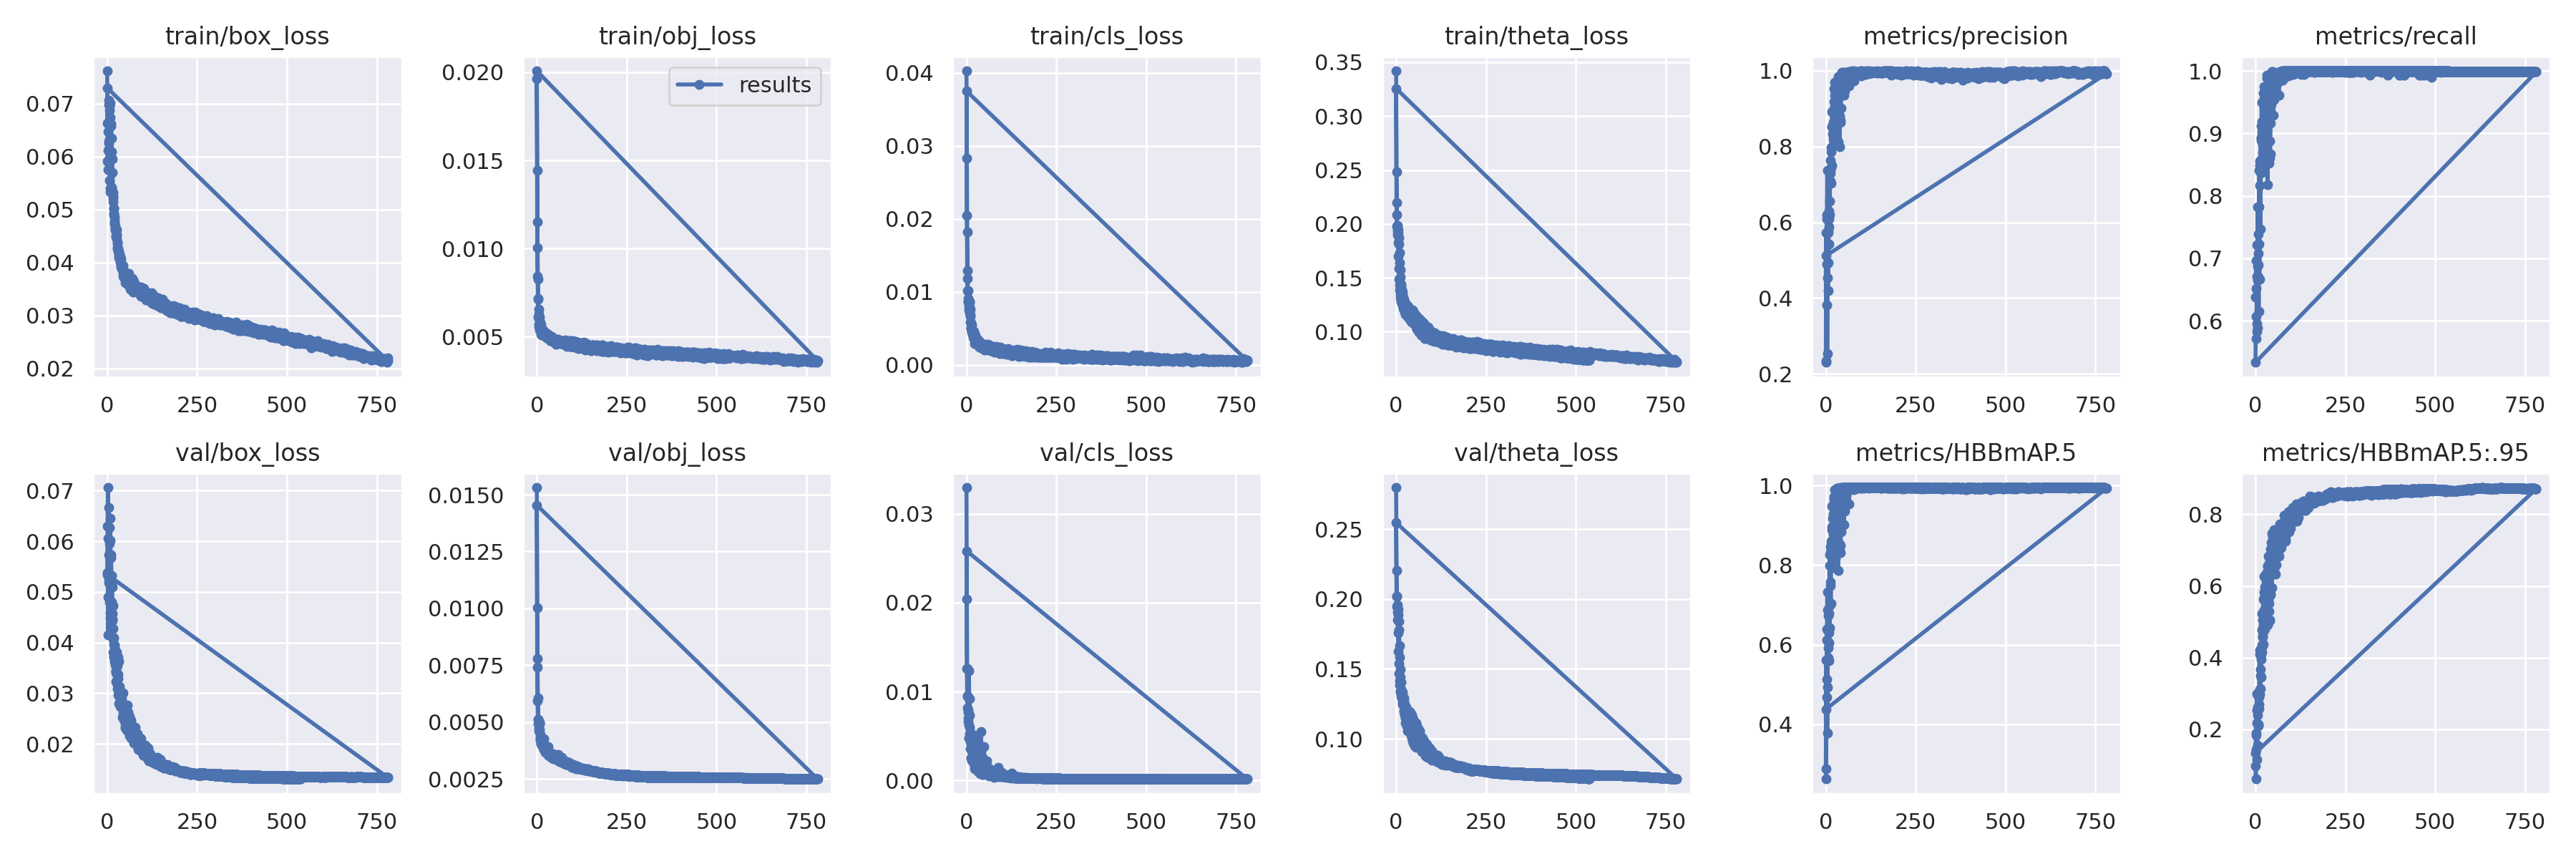

Values plotted in this chart, from the file beside it:
epoch, train/box_loss, train/obj_loss, train/cls_loss, train/theta_loss, metrics/precision, metrics/recall, metrics/HBBmAP.5, metrics/HBBmAP.5:.95, val/box_loss, val/obj_loss, val/cls_loss, val/theta_loss, x/lr0, x/lr1, x/lr2
0, 0.07614, 0.01961, 0.04026, 0.342, 0.2341, 0.6378, 0.2887, 0.09714, 0.05372, 0.01532, 0.03294, 0.2798, 0.00112, 0.00112, 0.08992
1, 0.05919, 0.01444, 0.02826, 0.2485, 0.5727, 0.652, 0.5605, 0.1894, 0.05378, 0.01003, 0.02041, 0.2205, 0.00225, 0.00225, 0.07975
2, 0.0611, 0.01003, 0.01817, 0.2085, 0.382, 0.6967, 0.4673, 0.1432, 0.04897, 0.0074, 0.01256, 0.202, 0.00338, 0.00338, 0.06958
3, 0.0575, 0.008264, 0.01188, 0.1988, 0.621, 0.6716, 0.6384, 0.2185, 0.04151, 0.006051, 0.009478, 0.1958, 0.00451, 0.00451, 0.05941
4, 0.06252, 0.007118, 0.01015, 0.1959, 0.2535, 0.5831, 0.3778, 0.1154, 0.06667, 0.005116, 0.007061, 0.194, 0.00564, 0.00564, 0.04924
5, 0.06295, 0.006541, 0.008728, 0.1946, 0.4542, 0.5885, 0.4923, 0.1555, 0.0525, 0.004979, 0.007646, 0.1928, 0.00677, 0.00677, 0.03907
6, 0.05738, 0.006266, 0.008287, 0.1919, 0.5786, 0.665, 0.673, 0.2612, 0.05242, 0.004691, 0.006255, 0.1888, 0.007899, 0.007899, 0.0289
7, 0.05545, 0.006105, 0.008601, 0.1876, 0.5726, 0.6701, 0.6062, 0.2576, 0.04796, 0.005004, 0.01236, 0.1841, 0.009029, 0.009029, 0.01873
8, 0.05395, 0.005923, 0.007953, 0.1814, 0.587, 0.7387, 0.6054, 0.2132, 0.04596, 0.004688, 0.007382, 0.1779, 0.009999, 0.009999, 0.009999
9, 0.05337, 0.005772, 0.007103, 0.1733, 0.6093, 0.7224, 0.6782, 0.2949, 0.04483, 0.004213, 0.009219, 0.1665, 0.009999, 0.009999, 0.009999
10, 0.05403, 0.005664, 0.006598, 0.1643, 0.6557, 0.782, 0.6975, 0.2892, 0.04662, 0.004335, 0.004885, 0.1583, 0.009998, 0.009998, 0.009998
11, 0.0537, 0.005716, 0.005843, 0.1576, 0.7396, 0.8486, 0.8254, 0.4089, 0.04413, 0.004299, 0.005005, 0.1497, 0.009998, 0.009998, 0.009998
12, 0.05411, 0.005596, 0.004946, 0.1505, 0.7294, 0.8165, 0.7584, 0.3119, 0.04799, 0.00416, 0.004169, 0.1442, 0.009998, 0.009998, 0.009998
13, 0.05409, 0.005478, 0.005099, 0.1442, 0.7641, 0.8569, 0.8333, 0.4159, 0.04253, 0.004246, 0.005336, 0.1404, 0.009997, 0.009997, 0.009997
14, 0.05309, 0.005435, 0.004775, 0.1419, 0.7871, 0.8377, 0.7974, 0.3665, 0.04434, 0.004074, 0.002255, 0.1355, 0.009997, 0.009997, 0.009997
15, 0.05321, 0.005325, 0.004455, 0.1389, 0.7973, 0.9115, 0.8598, 0.4255, 0.04467, 0.004045, 0.003802, 0.1336, 0.009996, 0.009996, 0.009996
16, 0.05251, 0.005326, 0.00421, 0.1367, 0.8527, 0.8921, 0.8895, 0.3953, 0.04272, 0.004178, 0.003105, 0.1333, 0.009996, 0.009996, 0.009996
17, 0.05138, 0.005324, 0.004432, 0.1368, 0.8522, 0.919, 0.8968, 0.436, 0.04063, 0.003985, 0.002187, 0.1331, 0.009995, 0.009995, 0.009995
18, 0.05016, 0.005188, 0.00418, 0.1334, 0.8517, 0.8368, 0.8207, 0.4158, 0.0371, 0.004015, 0.003488, 0.1298, 0.009994, 0.009994, 0.009994
19, 0.04895, 0.005221, 0.004198, 0.1321, 0.8339, 0.8816, 0.8611, 0.4604, 0.03724, 0.00396, 0.003164, 0.1292, 0.009994, 0.009994, 0.009994
20, 0.04788, 0.005324, 0.004615, 0.1308, 0.8636, 0.8691, 0.9179, 0.5044, 0.03759, 0.004275, 0.005131, 0.1294, 0.009993, 0.009993, 0.009993
21, 0.04742, 0.005131, 0.003642, 0.1294, 0.8205, 0.8453, 0.8226, 0.438, 0.03624, 0.003836, 0.002574, 0.1292, 0.009992, 0.009992, 0.009992
22, 0.04634, 0.005137, 0.003385, 0.1292, 0.8249, 0.8718, 0.8585, 0.4907, 0.03628, 0.003887, 0.002839, 0.1268, 0.009991, 0.009991, 0.009991
23, 0.04623, 0.005071, 0.002932, 0.1276, 0.8554, 0.8935, 0.8814, 0.5144, 0.03744, 0.003944, 0.004139, 0.1241, 0.00999, 0.00999, 0.00999
24, 0.04587, 0.005174, 0.003553, 0.1268, 0.8618, 0.9152, 0.8976, 0.533, 0.03403, 0.003832, 0.001376, 0.1228, 0.00999, 0.00999, 0.00999
25, 0.04513, 0.005028, 0.003093, 0.1263, 0.9053, 0.9552, 0.9333, 0.5253, 0.03443, 0.003936, 0.001918, 0.1237, 0.009989, 0.009989, 0.009989
26, 0.04521, 0.005234, 0.003609, 0.1244, 0.955, 0.9564, 0.9746, 0.5973, 0.03211, 0.003712, 0.00243, 0.123, 0.009988, 0.009988, 0.009988
27, 0.04618, 0.005103, 0.003275, 0.1242, 0.8599, 0.9332, 0.9081, 0.4985, 0.03557, 0.003801, 0.002519, 0.1226, 0.009987, 0.009987, 0.009987
28, 0.04273, 0.005013, 0.003283, 0.1247, 0.9262, 0.9525, 0.9567, 0.594, 0.03094, 0.003693, 0.003117, 0.121, 0.009986, 0.009986, 0.009986
29, 0.04274, 0.00511, 0.002781, 0.1239, 0.9443, 0.9329, 0.9473, 0.5897, 0.03373, 0.003838, 0.001667, 0.1207, 0.009985, 0.009985, 0.009985
30, 0.0422, 0.00513, 0.003128, 0.1248, 0.9608, 0.9635, 0.9805, 0.6132, 0.03285, 0.003688, 0.00251, 0.1212, 0.009983, 0.009983, 0.009983
31, 0.0421, 0.004941, 0.002774, 0.1232, 0.8956, 0.883, 0.8848, 0.578, 0.0297, 0.003648, 0.004805, 0.1196, 0.009982, 0.009982, 0.009982
32, 0.04176, 0.005132, 0.00343, 0.1228, 0.9542, 0.9065, 0.9592, 0.5728, 0.03625, 0.00393, 0.005136, 0.1196, 0.009981, 0.009981, 0.009981
33, 0.04097, 0.004974, 0.00273, 0.1237, 0.9459, 0.9555, 0.9594, 0.6014, 0.0279, 0.003663, 0.00206, 0.119, 0.00998, 0.00998, 0.00998
34, 0.04077, 0.004994, 0.00255, 0.1216, 0.8134, 0.8183, 0.7866, 0.491, 0.03136, 0.003708, 0.001486, 0.1188, 0.009978, 0.009978, 0.009978
35, 0.04061, 0.00501, 0.003259, 0.1214, 0.9412, 0.9399, 0.9397, 0.605, 0.03002, 0.003577, 0.002771, 0.1183, 0.009977, 0.009977, 0.009977
36, 0.04011, 0.00493, 0.002692, 0.1209, 0.9033, 0.9158, 0.8947, 0.5614, 0.02742, 0.003542, 0.00172, 0.1182, 0.009976, 0.009976, 0.009976
37, 0.04103, 0.004886, 0.002396, 0.1206, 0.9018, 0.9336, 0.9043, 0.552, 0.02834, 0.003574, 0.001463, 0.1197, 0.009974, 0.009974, 0.009974
38, 0.03954, 0.00494, 0.002632, 0.1203, 0.8003, 0.8528, 0.8436, 0.5294, 0.02843, 0.003587, 0.003307, 0.1181, 0.009973, 0.009973, 0.009973
39, 0.03918, 0.004906, 0.00282, 0.1202, 0.8817, 0.8877, 0.8537, 0.506, 0.02889, 0.003605, 0.0007745, 0.1187, 0.009971, 0.009971, 0.009971
40, 0.03893, 0.005005, 0.002377, 0.1211, 0.8644, 0.8597, 0.8493, 0.5041, 0.02758, 0.003528, 0.005533, 0.1169, 0.00997, 0.00997, 0.00997
41, 0.03953, 0.004814, 0.002712, 0.1201, 0.8688, 0.8674, 0.8311, 0.5745, 0.02704, 0.003492, 0.00226, 0.1169, 0.009968, 0.009968, 0.009968
42, 0.03856, 0.004999, 0.002593, 0.1192, 0.9016, 0.916, 0.8828, 0.5765, 0.02533, 0.003482, 0.001164, 0.1178, 0.009967, 0.009967, 0.009967
43, 0.03889, 0.004896, 0.002501, 0.1193, 0.9365, 0.9467, 0.971, 0.6681, 0.02726, 0.003541, 0.002617, 0.117, 0.009965, 0.009965, 0.009965
44, 0.038, 0.004765, 0.002336, 0.1187, 0.9474, 0.9664, 0.9599, 0.6679, 0.02542, 0.003465, 0.002571, 0.1154, 0.009964, 0.009964, 0.009964
45, 0.03738, 0.004728, 0.002817, 0.1186, 0.9967, 0.9983, 0.9943, 0.6842, 0.02538, 0.003374, 0.0007057, 0.115, 0.009962, 0.009962, 0.009962
46, 0.03723, 0.004832, 0.002278, 0.1201, 0.9409, 0.9645, 0.9547, 0.5946, 0.02637, 0.003537, 0.0009649, 0.1146, 0.00996, 0.00996, 0.00996
47, 0.03782, 0.004801, 0.002282, 0.1188, 0.9954, 0.9991, 0.995, 0.7364, 0.0249, 0.003417, 0.00067, 0.1135, 0.009958, 0.009958, 0.009958
48, 0.03702, 0.004834, 0.002619, 0.1189, 0.9772, 0.9759, 0.9749, 0.6693, 0.02532, 0.003441, 0.001245, 0.1131, 0.009957, 0.009957, 0.009957
49, 0.0372, 0.004865, 0.002513, 0.1159, 0.9624, 0.9623, 0.979, 0.6453, 0.02622, 0.00348, 0.003799, 0.1118, 0.009955, 0.009955, 0.009955
50, 0.03614, 0.004842, 0.002288, 0.1175, 0.9362, 0.9292, 0.9016, 0.6348, 0.02344, 0.00347, 0.0008937, 0.1119, 0.009953, 0.009953, 0.009953
51, 0.03789, 0.00481, 0.002462, 0.1148, 0.9825, 0.9901, 0.9839, 0.7078, 0.02314, 0.003372, 0.0008638, 0.1099, 0.009951, 0.009951, 0.009951
52, 0.03722, 0.004822, 0.002546, 0.1163, 0.9466, 0.9544, 0.9366, 0.6469, 0.02619, 0.003453, 0.002043, 0.11, 0.009949, 0.009949, 0.009949
53, 0.03721, 0.004771, 0.002436, 0.1157, 0.959, 0.9865, 0.9877, 0.6631, 0.02463, 0.003397, 0.00215, 0.1106, 0.009947, 0.009947, 0.009947
54, 0.03633, 0.004824, 0.002214, 0.1153, 0.9896, 0.99, 0.9932, 0.7386, 0.02277, 0.003407, 0.001385, 0.1059, 0.009945, 0.009945, 0.009945
55, 0.03671, 0.004731, 0.002202, 0.1144, 0.9632, 0.9634, 0.9479, 0.633, 0.02318, 0.003364, 0.0009808, 0.1115, 0.009943, 0.009943, 0.009943
56, 0.03656, 0.004748, 0.002139, 0.1146, 0.9725, 0.9817, 0.9779, 0.6858, 0.02384, 0.003417, 0.0009354, 0.1071, 0.00994, 0.00994, 0.00994
57, 0.03626, 0.004654, 0.002475, 0.1141, 0.9707, 0.9812, 0.9882, 0.6584, 0.02469, 0.00346, 0.00224, 0.1094, 0.009938, 0.009938, 0.009938
58, 0.03696, 0.004858, 0.002452, 0.1125, 0.991, 0.9835, 0.991, 0.702, 0.02323, 0.003311, 0.001304, 0.1076, 0.009936, 0.009936, 0.009936
59, 0.03577, 0.00467, 0.002289, 0.1125, 0.9955, 0.9969, 0.9943, 0.6959, 0.02265, 0.00333, 0.0009778, 0.1066, 0.009934, 0.009934, 0.009934
... 1,261 more rows
